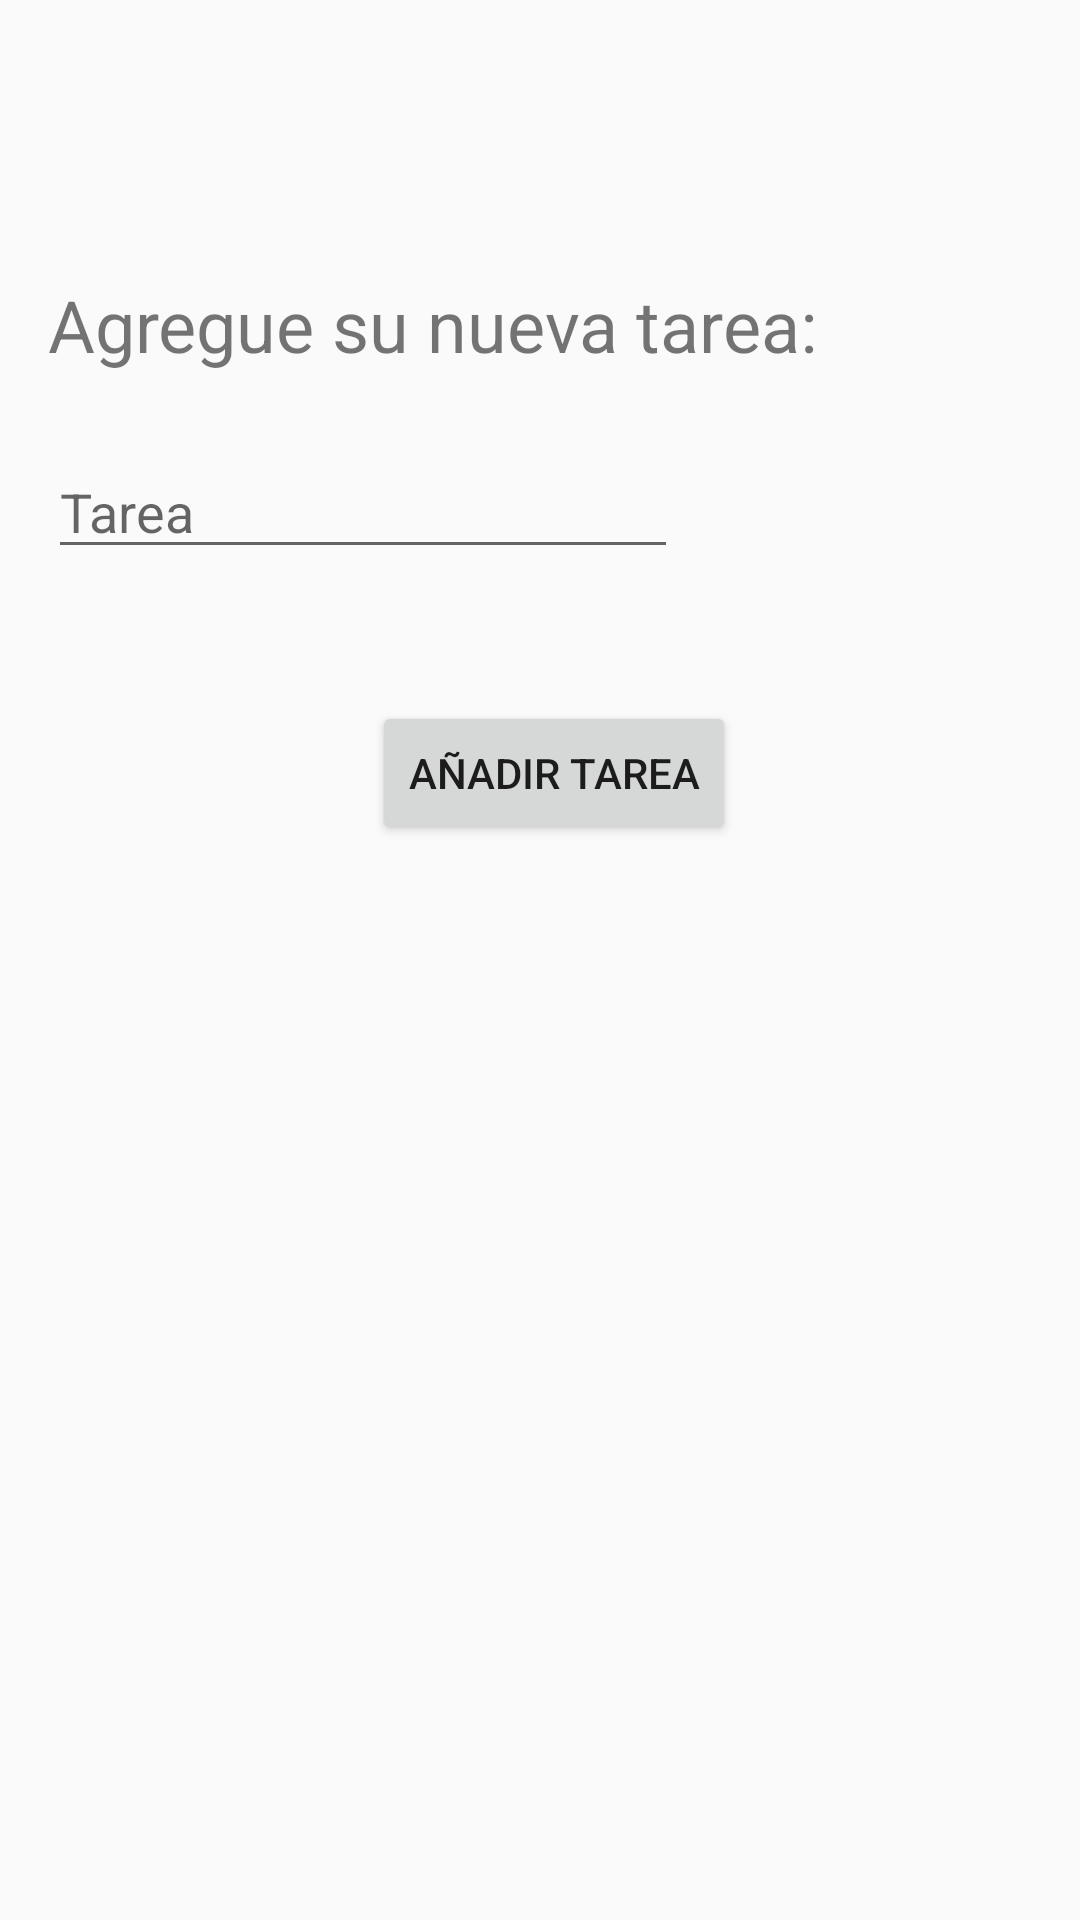

Reconstruct the res/layout file that produces this screen, plus the resources it refers to.
<!-- AndroidManifest.xml: application theme deufault -->
<!-- res/layout/agregar_tarea.xml -->
<?xml version="1.0" encoding="utf-8"?>
<androidx.constraintlayout.widget.ConstraintLayout xmlns:android="http://schemas.android.com/apk/res/android"
    xmlns:app="http://schemas.android.com/apk/res-auto"
    xmlns:tools="http://schemas.android.com/tools"
    android:layout_width="match_parent"
    android:layout_height="match_parent"
    tools:context="com.example.Lab2_20150632.AgregarTareaActivity">

    <TextView
        android:id="@+id/textView3"
        android:layout_width="wrap_content"
        android:layout_height="wrap_content"
        android:layout_marginStart="16dp"
        android:layout_marginTop="92dp"
        android:text="Agregue su nueva tarea:"
        android:textSize="24sp"
        app:layout_constraintStart_toStartOf="parent"
        app:layout_constraintTop_toTopOf="parent" />

    <EditText
        android:id="@+id/nuevaTarea"
        android:layout_width="wrap_content"
        android:layout_height="wrap_content"
        android:layout_marginTop="24dp"
        android:ems="10"
        android:hint="Tarea"
        android:inputType="textPersonName"
        app:layout_constraintEnd_toEndOf="@+id/textView3"
        app:layout_constraintHorizontal_bias="0.0"
        app:layout_constraintStart_toStartOf="@+id/textView3"
        app:layout_constraintTop_toBottomOf="@+id/textView3" />

    <Button
        android:id="@+id/button2"
        android:layout_width="wrap_content"
        android:layout_height="wrap_content"
        android:layout_marginTop="44dp"
        android:text="Añadir Tarea"
        app:layout_constraintEnd_toEndOf="parent"
        app:layout_constraintHorizontal_bias="0.52"
        app:layout_constraintStart_toStartOf="parent"
        app:layout_constraintTop_toBottomOf="@+id/nuevaTarea" />
</androidx.constraintlayout.widget.ConstraintLayout>
<!-- resources referenced by this layout -->
<resources>
  <style name="deufault" parent="Theme.AppCompat.Light.DarkActionBar">
          
          <item name="colorPrimary">@color/colorPrimary</item>
          <item name="colorPrimaryDark">@color/colorPrimaryDark</item>
          <item name="colorAccent">@color/colorAccent</item>
      </style>
  <color name="colorPrimary">#7615B1</color>
  <color name="colorPrimaryDark">#3F51B5</color>
  <color name="colorAccent">#03DAC5</color>
</resources>
